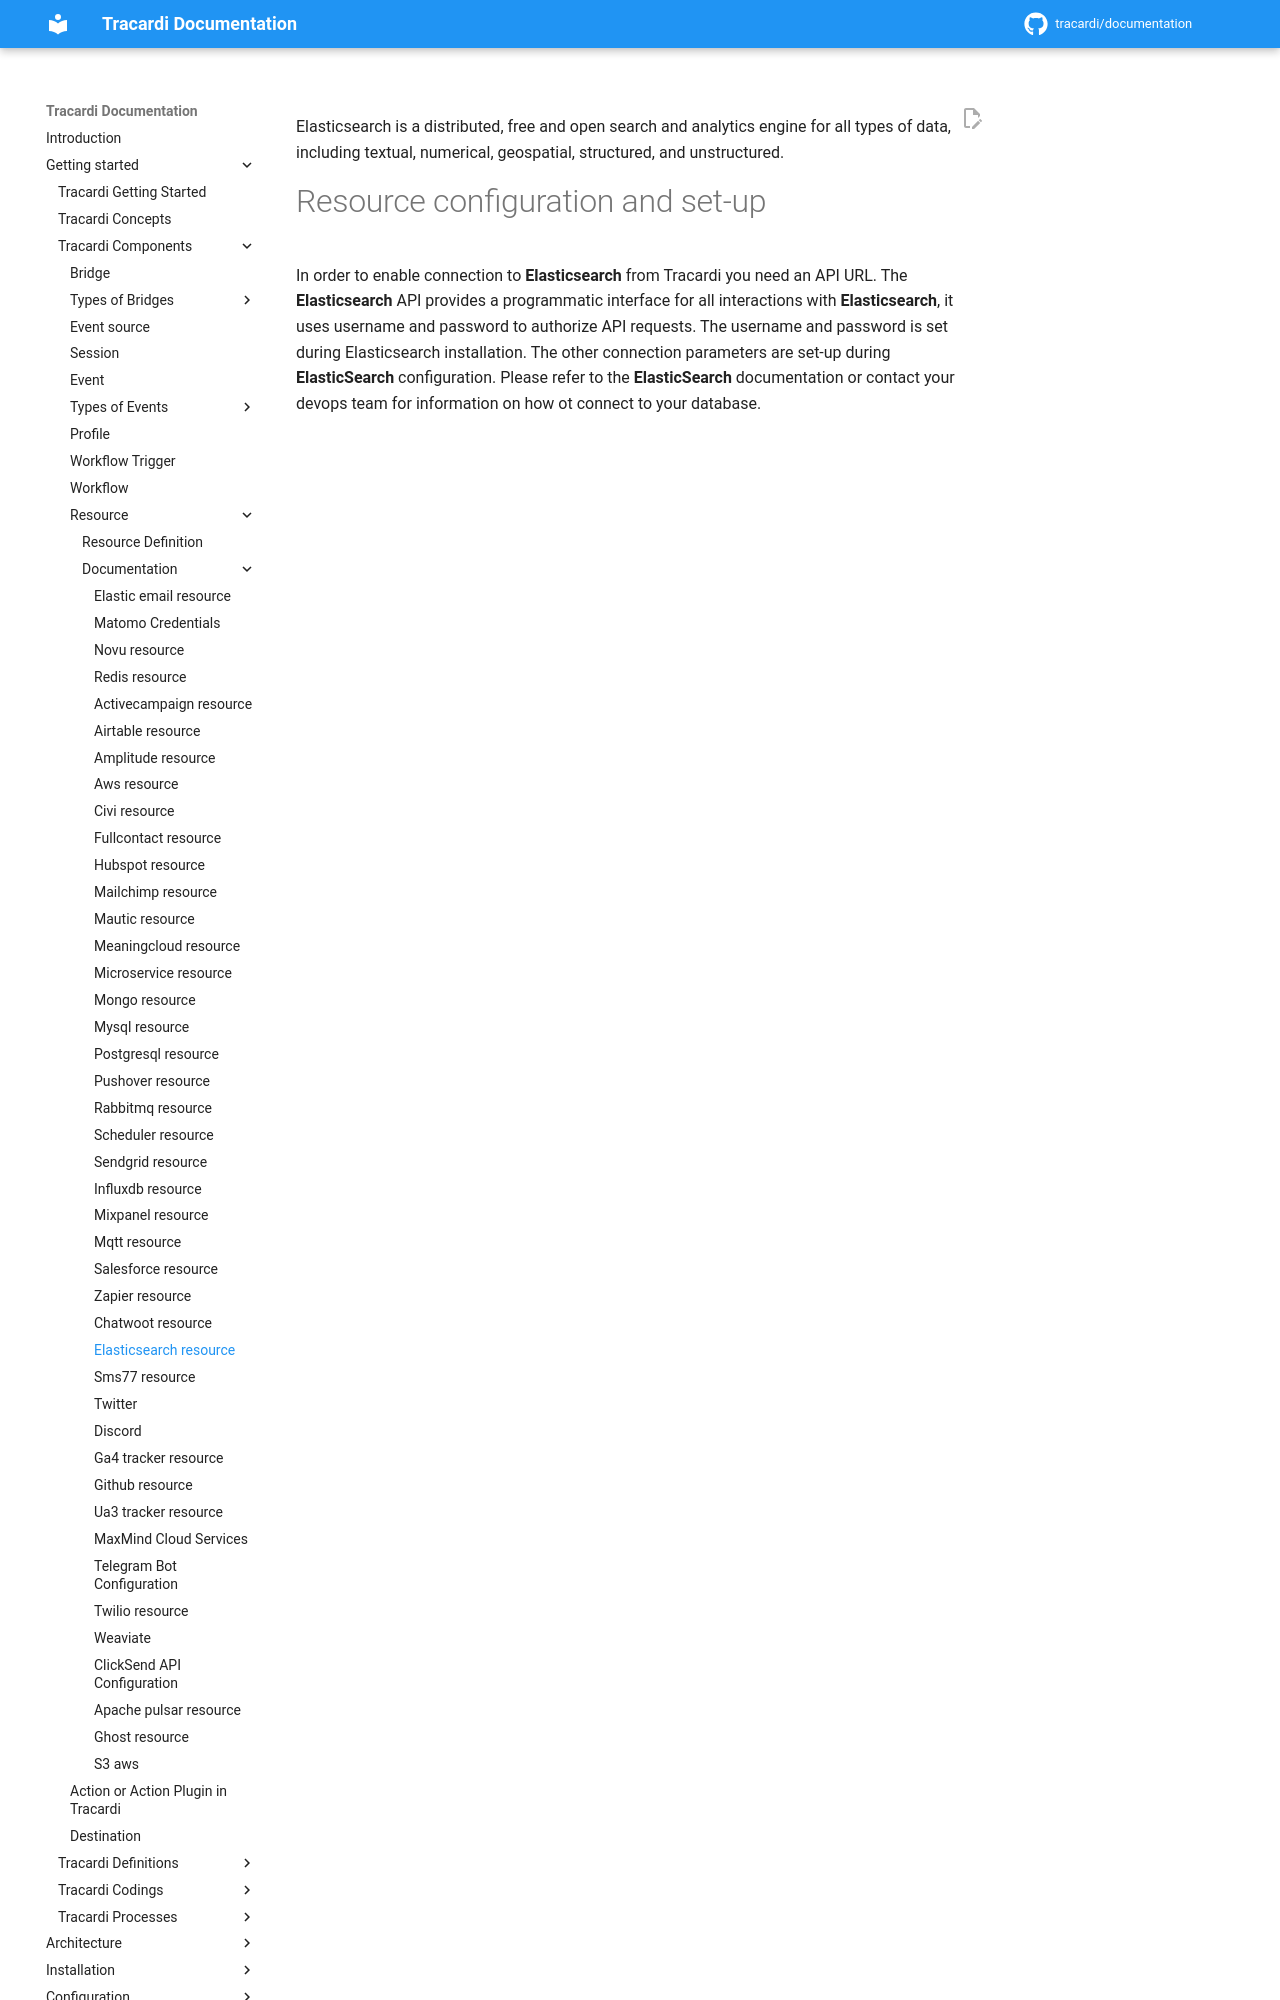

repository: Tracardi/documentation · page: 1.1.x/getting_started/components/resources/elasticsearch_resource/index.html · generator: mkdocs

Elasticsearch is a distributed, free and open search and analytics engine for all types of data, including textual,
numerical, geospatial, structured, and unstructured.

# Resource configuration and set-up
